4-way image classification set "dataset_split" from GitHub (ISABELUNA16/Yolo11_ComputerVision_BananaRipenessClassifier); label vocabulary: green, overripe, ripe, semi-ripe.

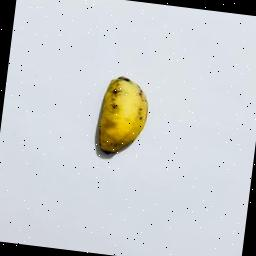
Label: ripe

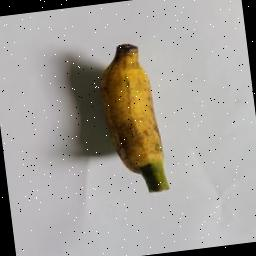
Label: ripe

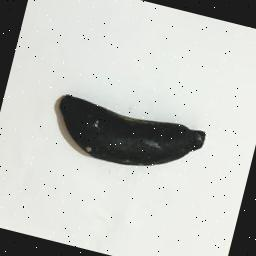
Label: overripe

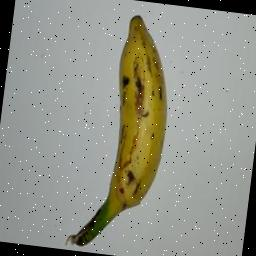
Label: semi-ripe

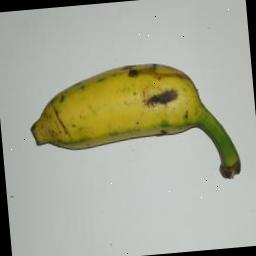
Label: semi-ripe

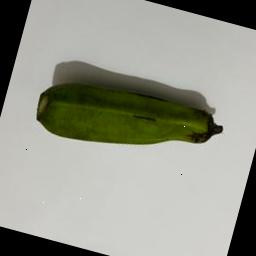
Label: green
